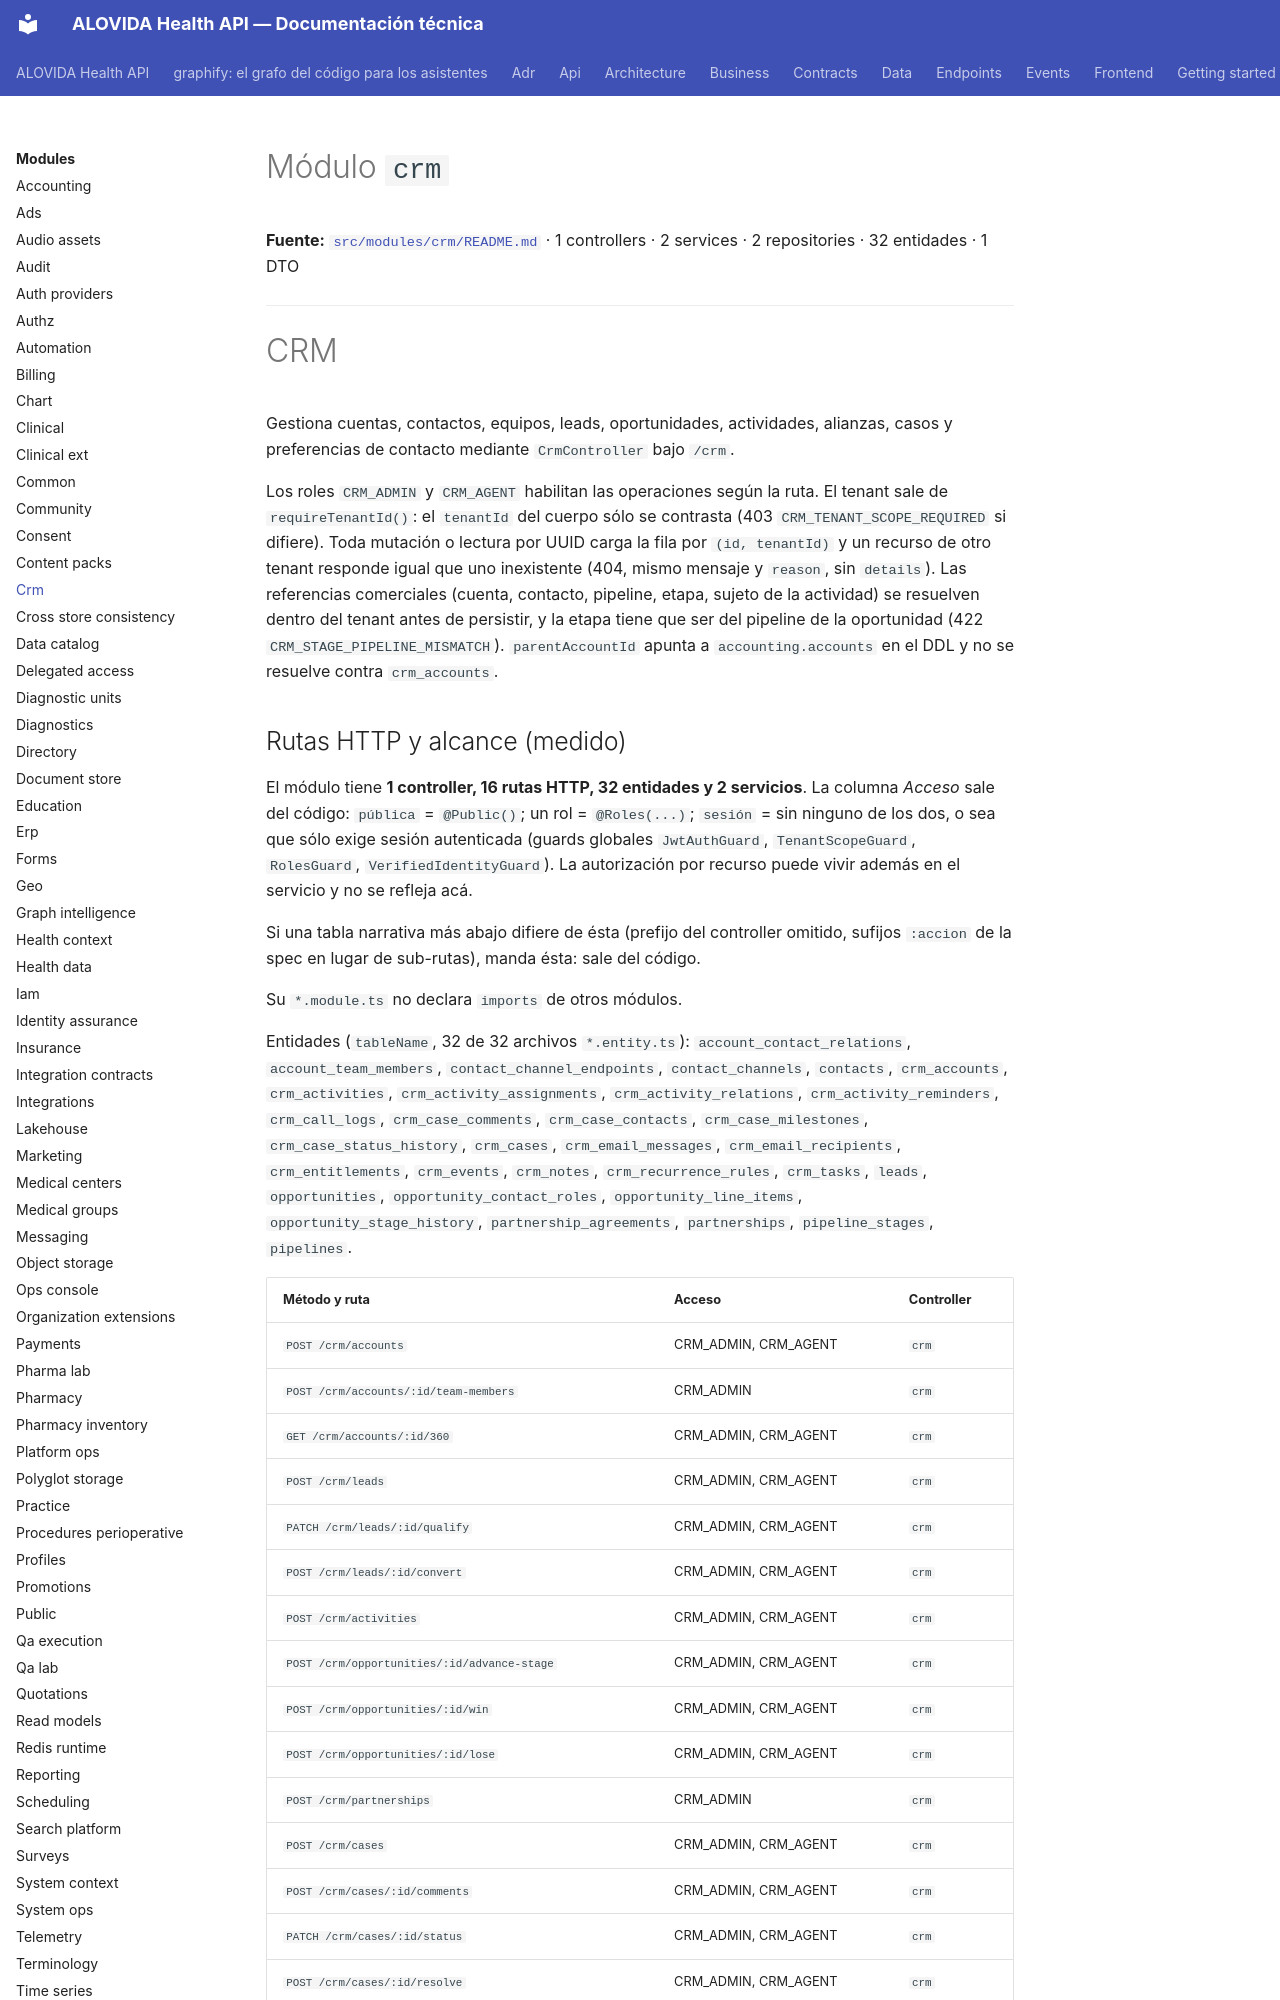

repository: mdavila-2001/mantra-core-health-api · page: modules/crm/index.html · generator: mkdocs

<!--
  ESPEJO AUTOGENERADO — no editar este archivo directamente.
  Fuente real: src/modules/crm/README.md
  Regenerar con: yarn docs:modules:sync (tools/docs/sync-module-docs.mjs)
  Este README es el contrato por dominio mantenido junto al código
  (ver README.md de la raíz, tabla "Arquitectura y mapa").
-->

# Módulo `crm`

**Fuente:** [`src/modules/crm/README.md`](https://github.com/mdavila-2001/mantra-core-health-api/blob/dev/src/modules/crm/README.md)
· 1 controllers · 2 services · 2 repositories · 32 entidades · 1 DTO

---

# CRM

Gestiona cuentas, contactos, equipos, leads, oportunidades, actividades, alianzas, casos y preferencias de contacto mediante `CrmController` bajo `/crm`.

Los roles `CRM_ADMIN` y `CRM_AGENT` habilitan las operaciones según la ruta. El tenant sale de `requireTenantId()`: el `tenantId` del cuerpo sólo se contrasta (403 `CRM_TENANT_SCOPE_REQUIRED` si difiere). Toda mutación o lectura por UUID carga la fila por `(id, tenantId)` y un recurso de otro tenant responde igual que uno inexistente (404, mismo mensaje y `reason`, sin `details`). Las referencias comerciales (cuenta, contacto, pipeline, etapa, sujeto de la actividad) se resuelven dentro del tenant antes de persistir, y la etapa tiene que ser del pipeline de la oportunidad (422 `CRM_STAGE_PIPELINE_MISMATCH`). `parentAccountId` apunta a `accounting.accounts` en el DDL y no se resuelve contra `crm_accounts`.
